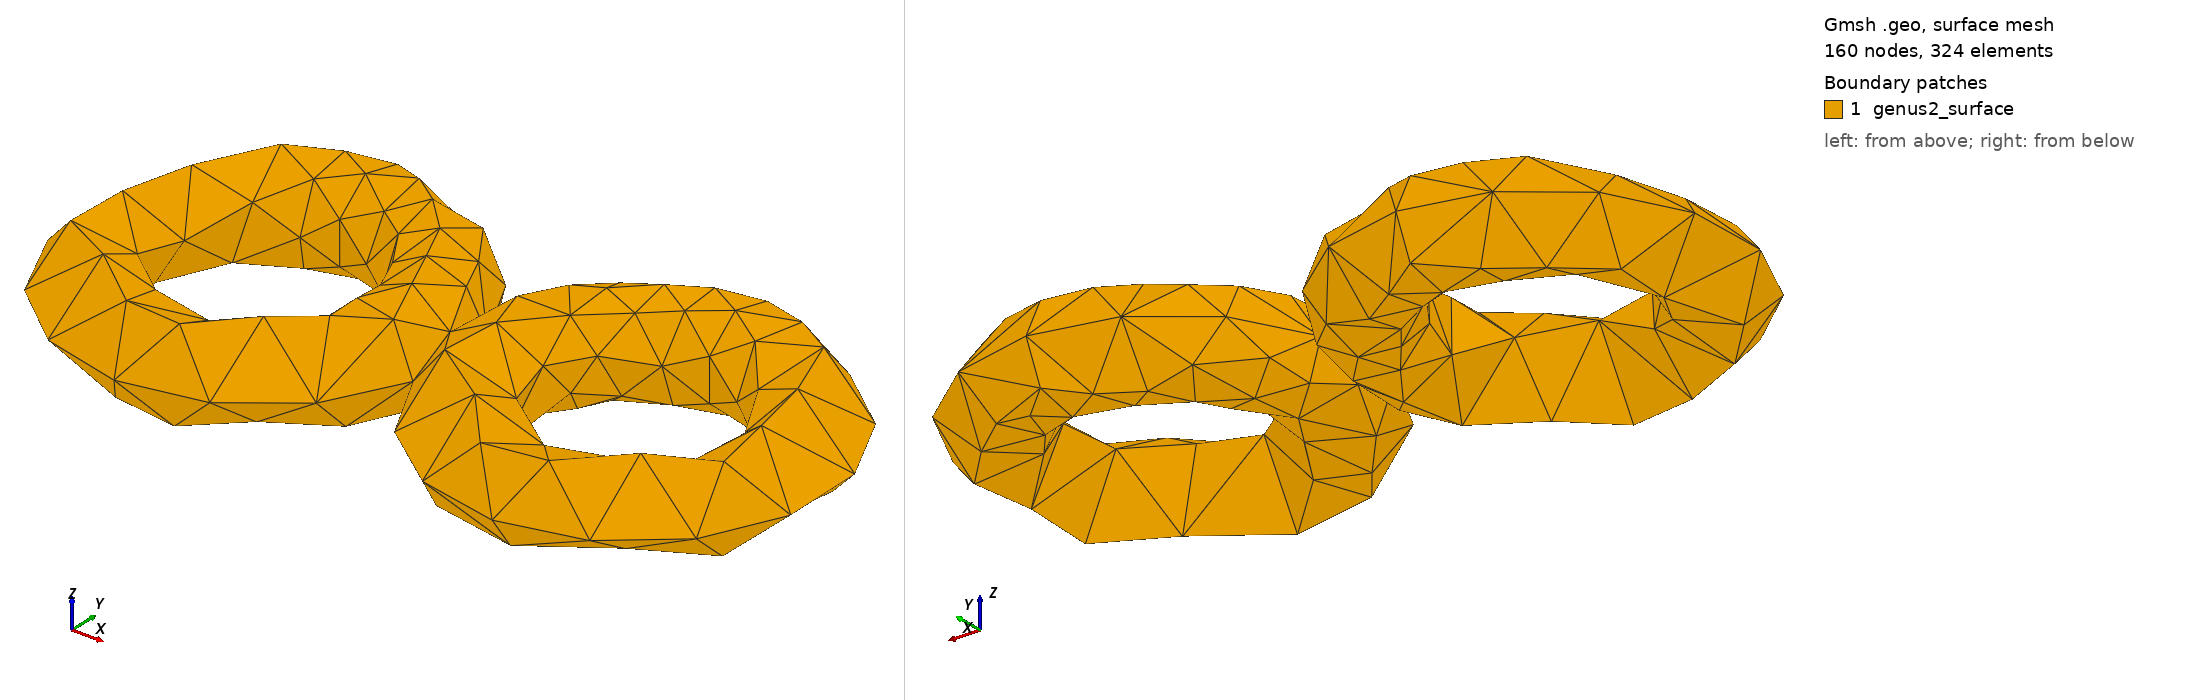

Gmsh geometry script, surface-meshed: 160 nodes, 324 surface elements. Boundary patches (legend numbers): 1 genus2_surface. Left view from above one corner, right view from below the opposite corner. Legend entries are the model's physical surfaces. The drawing asked Gmsh for element sizes between 1% and 20% of the model's largest extent; the script's own settings can give other sizes.

=== genus2_torus_touching.geo (drawn) ===
// Closed genus-2 surface: two solid tori fused by a small direct overlap.
// There is no connecting cylinder.
//
// Surface mesh:
//   gmsh -2 geometries/genus2_torus_touching.geo -format msh41 -o meshes/genus2_torus_touching.msh
// Volume mesh:
//   gmsh -3 geometries/genus2_torus_touching.geo -format msh41 -o meshes/genus2_torus_touching_vol.msh
//
// Topology note:
//   overlap_depth must be positive. Exact tangency is singular, while a small
//   positive overlap makes the Boolean union connected through a small disk-like
//   contact patch. Keep overlap_depth small compared with r so the union remains
//   the connected sum of two solid tori, with genus-2 boundary.

SetFactory("OpenCASCADE");

Mesh.MshFileVersion = 4.1;
Mesh.ElementOrder = 1;
Mesh.RecombineAll = 0;

// Distance from each torus center to the center of its tube.
R = 0.80;

// Radius of each torus tube.
r = 0.28;

// Amount by which the two facing torus tubes overlap.
// 0 gives a singular point contact. Values like 0.04--0.10 give a small,
// clean overlap for these R,r values. Do not make this comparable to r.
overlap_depth = 0.07;

// Distance between the two torus centers.
// Facing tube-center separation is D - 2*R = 2*r - overlap_depth.
D = 2*R + 2*r - overlap_depth;

// Characteristic mesh sizes.
// The original fine values, lc_min = 0.03 and lc_max = 0.11, generate a
// presentation-quality mesh but make the release Hodge eigensolve too slow for
// the checked example. These coarser values preserve the same touching-torus
// geometry while keeping the experiment runnable.
lc_min = 0.13;
lc_max = 0.25;

// Two solid tori. In Gmsh/OpenCASCADE, Torus creates a volume.
// The tori are placed so their facing tubes overlap slightly near the origin.
Torus(1) = {-D/2, 0, 0, R, r};
Torus(2) = { D/2, 0, 0, R, r};

// Move the OpenCASCADE periodic seams away from the overlap patch.
Rotate {{0, 0, 1}, {-D/2, 0, 0}, Pi/2} { Volume{1}; }
Rotate {{0, 0, 1}, { D/2, 0, 0}, Pi/2} { Volume{2}; }

// Fuse into a single genus-2 solid handlebody.
BooleanUnion(100) = { Volume{1}; Delete; }{ Volume{2}; Delete; };

// Boundary surface of the fused handlebody: this is the genus-2 torus.
s() = Boundary{ Volume{100}; };

// Physical groups.
Physical Surface("genus2_surface", 1) = s();
Physical Volume("genus2_solid", 2) = {100};

// Mesh controls.
Mesh.MeshSizeMin = lc_min;
Mesh.MeshSizeMax = lc_max;
Mesh.MeshSizeFromCurvature = 10;
Mesh.Optimize = 1;
Geometry.NumSubEdges = 100;
